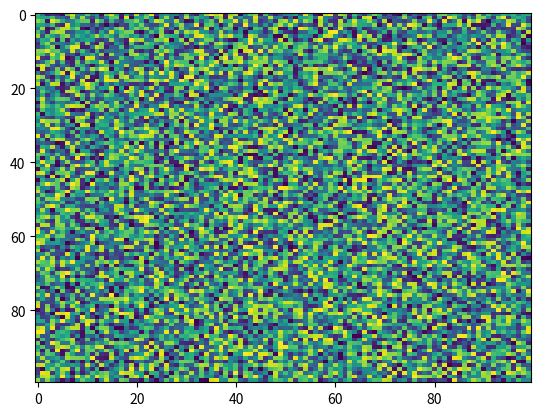

Write Python code to recreate this figure.
import matplotlib.pyplot as plt
import numpy as np
X = np.random.rand(100, 100)
plt.imshow(resample=None, filterrad=4.0, norm=None, url=None, X=X, aspect='auto', filternorm=True, interpolation='nearest', cmap='viridis')
